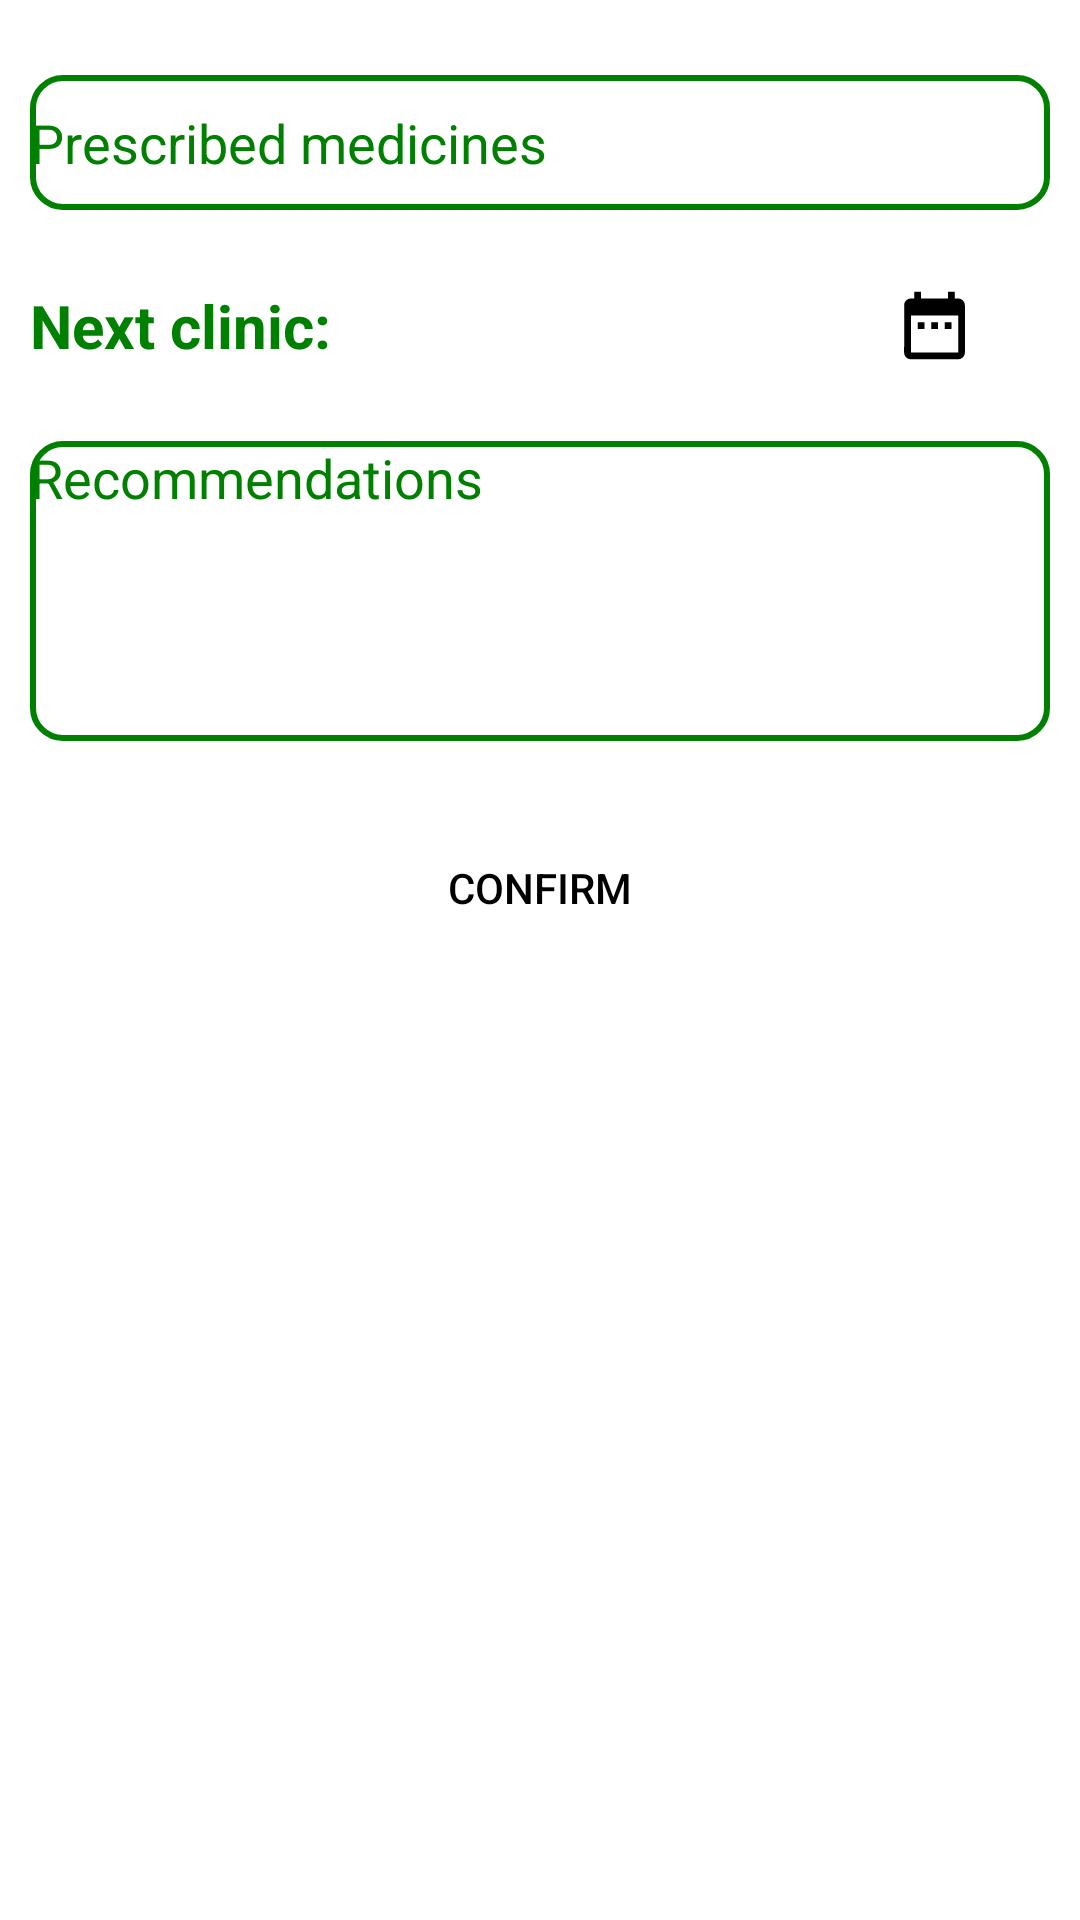

Layout XML and referenced resources for this Android screen:
<!-- AndroidManifest.xml: application theme Theme.PatientPostdischarge -->
<!-- res/layout/activity_add_final_details.xml -->
<?xml version="1.0" encoding="utf-8"?>
<androidx.constraintlayout.widget.ConstraintLayout xmlns:android="http://schemas.android.com/apk/res/android"
    xmlns:tools="http://schemas.android.com/tools"
    android:layout_width="match_parent"
    android:layout_height="match_parent"
    xmlns:app="http://schemas.android.com/apk/res-auto"
    android:background="@color/white"
    tools:context=".doctor.AddFinalDetails">

    <ProgressBar
        android:id="@+id/finalDetailsProgress"
        android:layout_width="150dp"
        android:layout_height="30dp"
        android:layout_centerHorizontal="true"
        android:layout_marginTop="30dp"
        style="@style/Widget.AppCompat.ProgressBar.Horizontal"
        android:progress="0"
        android:max="100"
        android:indeterminate="true"
        app:layout_constraintTop_toTopOf="parent"
        app:layout_constraintEnd_toEndOf="parent"
        app:layout_constraintStart_toStartOf="parent"
        android:visibility="gone" />

    <EditText
        android:id="@+id/editText1"
        android:layout_width="match_parent"
        android:layout_height="45dp"
        android:layout_marginHorizontal="10dp"
        android:layout_marginTop="25dp"
        android:hint="Prescribed medicines"
        android:background="@drawable/edit_text"
        android:textColorHint="@color/primary"
        android:textColor="@color/black"
        app:layout_constraintTop_toBottomOf="@id/finalDetailsProgress"
        app:layout_constraintStart_toStartOf="parent"
        app:layout_constraintEnd_toEndOf="parent"
        android:inputType="text" />

    <TextView
        android:id="@+id/next_clinic"
        android:layout_width="wrap_content"
        android:layout_height="wrap_content"
        android:textColor="@color/primary"
        android:textSize="20sp"
        android:textStyle="bold"
        android:layout_marginTop="25dp"
        android:text="Next clinic:"
        app:layout_constraintTop_toBottomOf="@id/editText1"
        app:layout_constraintStart_toStartOf="parent"
        android:layout_marginStart="10dp"/>

    <TextView
        android:id="@+id/next_clinic_value"
        android:layout_width="wrap_content"
        android:layout_height="wrap_content"
        android:layout_marginStart="10dp"
        android:layout_marginTop="25dp"
        android:textColor="@color/black"
        android:textSize="20sp"
        app:layout_constraintEnd_toStartOf="@+id/date_picker"
        app:layout_constraintHorizontal_bias="0.075"
        app:layout_constraintStart_toEndOf="@+id/next_clinic"
        app:layout_constraintTop_toBottomOf="@id/editText1" />

    <ImageView
        android:id="@+id/date_picker"
        android:layout_width="27dp"
        android:layout_height="27dp"
        android:layout_marginTop="25dp"
        android:layout_marginEnd="35dp"
        android:src="@drawable/date"
        app:layout_constraintEnd_toEndOf="parent"
        app:layout_constraintTop_toBottomOf="@id/editText1" />

    <EditText
        android:id="@+id/editText3"
        android:layout_width="match_parent"
        android:layout_height="100dp"
        android:layout_marginHorizontal="10dp"
        android:layout_marginTop="25dp"
        android:hint="Recommendations"
        android:ems="10"
        android:lineSpacingMultiplier="1.4"
        android:gravity="top"
        android:autofillHints=""
        android:inputType="textMultiLine"
        android:background="@drawable/edit_text"
        android:textColorHint="@color/primary"
        app:layout_constraintTop_toBottomOf="@id/next_clinic"
        app:layout_constraintEnd_toEndOf="parent"
        app:layout_constraintStart_toStartOf="parent"
        android:textColor="@color/black" />

    <Button
        android:id="@+id/upload"
        android:layout_width="wrap_content"
        android:layout_height="wrap_content"
        android:text="Confirm"
        android:textColor="@color/black"
        android:layout_marginTop="25dp"
        app:layout_constraintTop_toBottomOf="@id/editText3"
        app:layout_constraintStart_toStartOf="parent"
        app:layout_constraintEnd_toEndOf="parent"
        android:background="@drawable/button"/>

</androidx.constraintlayout.widget.ConstraintLayout>
<!-- resources referenced by this layout -->
<resources>
  <color name="black">#FF000000</color>
  <color name="primary">#FF008000</color>
  <color name="white">#FFFFFFFF</color>
  <!-- drawable date (drawable) -->
  <vector xmlns:android="http://schemas.android.com/apk/res/android"
      android:width="24dp"
      android:height="24dp"
      android:viewportWidth="24"
      android:viewportHeight="24">
      <path
          android:fillColor="@color/black"
          android:pathData="M9,11L7,11v2h2v-2zM13,11h-2v2h2v-2zM17,11h-2v2h2v-2zM19,4h-1L18,2h-2v2L8,4L8,2L6,2v2L5,4c-1.11,0 -1.99,0.9 -1.99,2L3,20c0,1.1 0.89,2 2,2h14c1.1,0 2,-0.9 2,-2L21,6c0,-1.1 -0.9,-2 -2,-2zM19,20L5,20L5,9h14v11z" />
  </vector>
  <!-- drawable edit_text (drawable) -->
  <?xml version="1.0" encoding="utf-8"?>
  <shape xmlns:android="http://schemas.android.com/apk/res/android">
      <stroke
          android:width="2sp"
          android:color="@color/primary" />
      <corners android:radius="10dp" />
  
  </shape>
  <style name="Theme.PatientPostdischarge" parent="Base.Theme.PatientPostdischarge" />
  <style name="Base.Theme.PatientPostdischarge" parent="Theme.Material3.DayNight.NoActionBar">
          
          
          <item name="colorPrimary">@color/primary</item>
          <item name="android:navigationBarColor">@color/primary</item>
      </style>
</resources>
